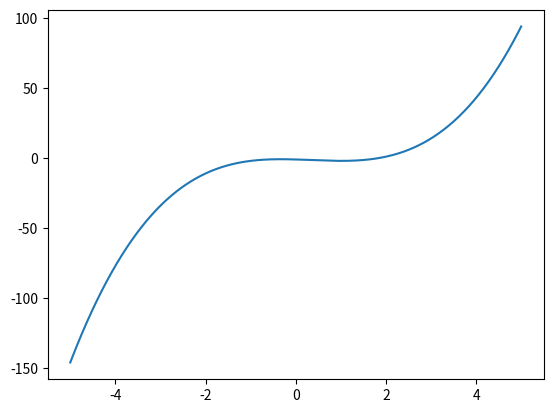

Generate this figure with matplotlib:
from matplotlib import pyplot

x_min = -5
x_max = 5
h = 0.01

roll_num = []
marks = []

i = x_min
while (True):
  roll_num.append(i)
  marks.append(i**3 - i**2 - i - 1)
  i += h

  if (i >= x_max):
    break
 
pyplot.plot(roll_num, marks) 
 
pyplot.show() 
